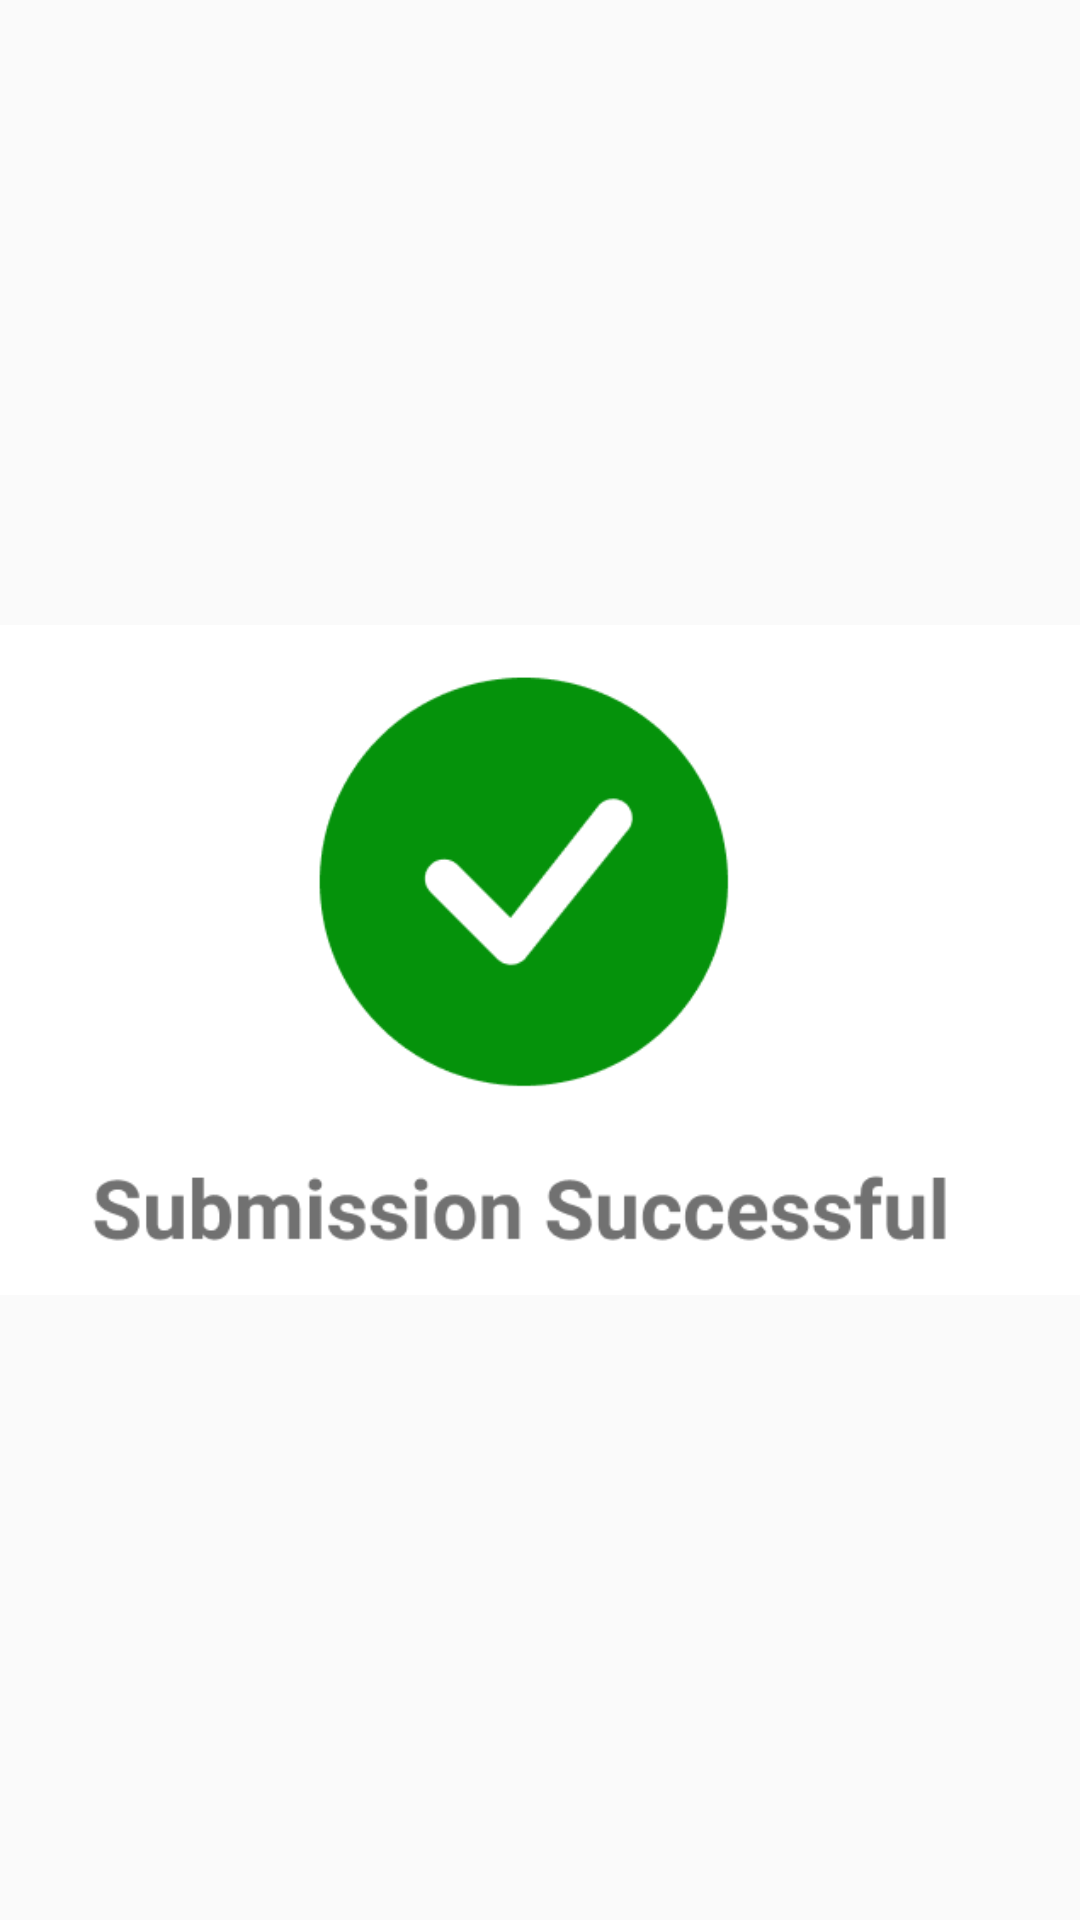

Here is an Android app screen rendered from its layout file. Give the layout XML and the strings, colors and styles it references.
<!-- AndroidManifest.xml: application theme AppTheme -->
<!-- res/layout/submission_success.xml -->
<?xml version="1.0" encoding="utf-8"?>
<ImageView
    xmlns:android="http://schemas.android.com/apk/res/android"
    android:src="@drawable/success"
    android:layout_width="match_parent"
    android:layout_height="match_parent"/>
<!-- resources referenced by this layout -->
<resources>
  <!-- drawable success: png bitmap (drawable-v24, 12864 bytes) -->
  <style name="AppTheme" parent="Theme.AppCompat.DayNight.NoActionBar">
          
          <item name="colorPrimary">@android:color/black</item>
          <item name="colorPrimaryDark">@android:color/black</item>
          <item name="colorAccent">@color/colorAccent</item>
          <item name="android:textColor">@android:color/black</item>
      </style>
  <!-- not gathered from this repository: default colours our renderer supplied (Android Studio template values) -->
  <color name="colorAccent">#FF03DAC5</color>
</resources>
